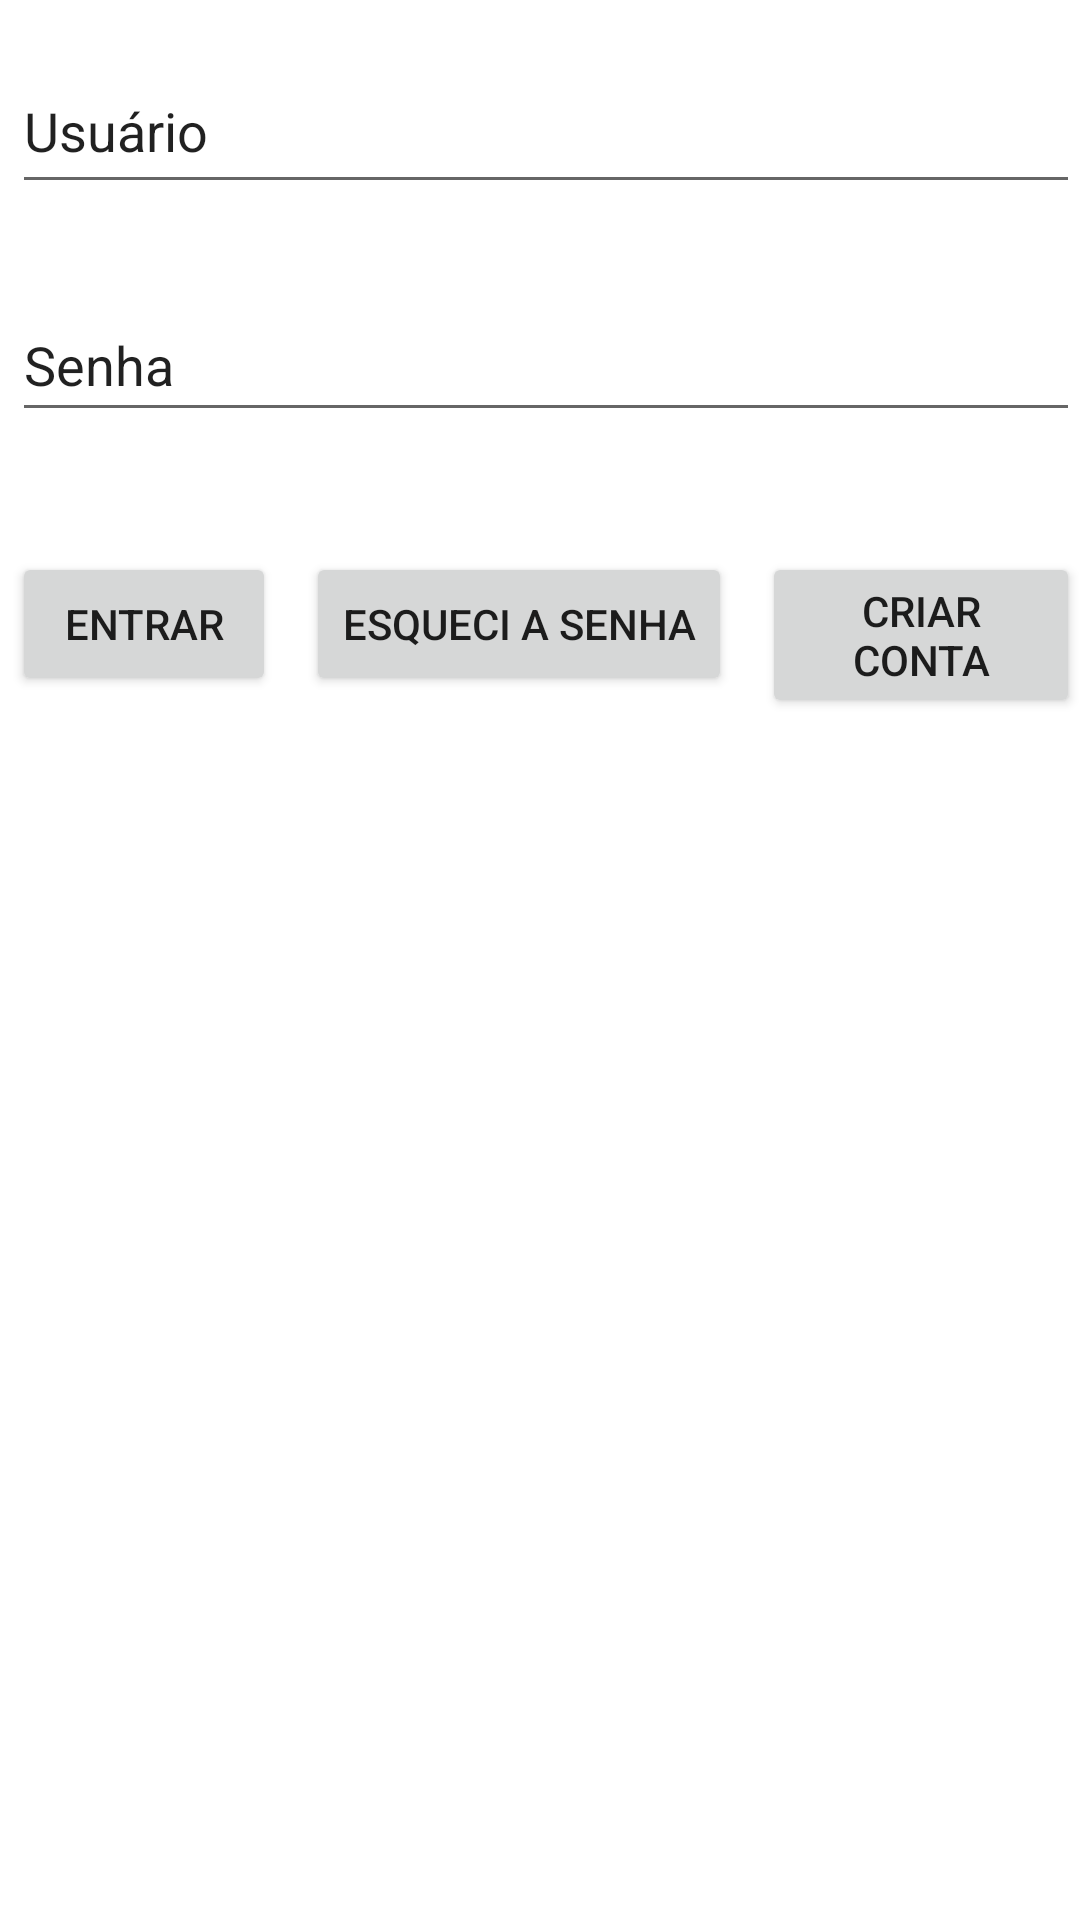

The Android layout XML behind this screen, and the referenced resources:
<!-- AndroidManifest.xml: application theme Theme.25MOB_SampleAndroidApplication -->
<!-- res/layout/activity_login.xml -->
<?xml version="1.0" encoding="utf-8"?>
<RelativeLayout xmlns:android="http://schemas.android.com/apk/res/android"
    xmlns:app="http://schemas.android.com/apk/res-auto"
    xmlns:tools="http://schemas.android.com/tools"
    android:id="@+id/relativeLayout"
    android:layout_width="match_parent"
    android:layout_height="match_parent"
    tools:context=".Login">

    <EditText
        android:id="@+id/password"
        android:layout_width="400dp"
        android:layout_height="48dp"
        android:layout_below="@id/user"
        android:layout_marginStart="4dp"
        android:layout_marginTop="28dp"
        android:ems="10"
        android:inputType="textPersonName"
        android:text="Senha" />

    <EditText
        android:id="@+id/user"
        android:layout_width="400dp"
        android:layout_height="52dp"
        android:layout_marginStart="4dp"
        android:layout_marginTop="16dp"
        android:ems="10"
        android:inputType="textPersonName"
        android:text="Usuário" />

    <Button
        android:id="@+id/entrar"
        android:layout_width="wrap_content"
        android:layout_height="wrap_content"
        android:layout_below="@id/password"
        android:layout_marginStart="4dp"
        android:layout_marginTop="40dp"
        android:text="Entrar" />

    <Button
        android:id="@+id/esqueci"
        android:layout_width="wrap_content"
        android:layout_height="wrap_content"
        android:layout_below="@id/password"
        android:layout_marginStart="10dp"
        android:layout_marginTop="40dp"
        android:layout_toRightOf="@id/entrar"
        android:text="Esqueci a senha" />

    <Button
        android:id="@+id/criar_conta"
        android:layout_width="wrap_content"
        android:layout_height="wrap_content"
        android:layout_below="@id/password"
        android:layout_marginStart="10dp"
        android:layout_marginTop="40dp"
        android:layout_toRightOf="@id/esqueci"
        android:text="Criar Conta" />

</RelativeLayout>
<!-- resources referenced by this layout -->
<resources>
  <style name="Theme.25MOB_SampleAndroidApplication" parent="Theme.MaterialComponents.DayNight.DarkActionBar">
          
          <item name="colorPrimary">@color/purple_500</item>
          <item name="colorPrimaryVariant">@color/purple_700</item>
          <item name="colorOnPrimary">@color/white</item>
          
          <item name="colorSecondary">@color/teal_200</item>
          <item name="colorSecondaryVariant">@color/teal_700</item>
          <item name="colorOnSecondary">@color/black</item>
          
          <item name="android:statusBarColor" tools:targetApi="l">?attr/colorPrimaryVariant</item>
          
      </style>
  <!-- not gathered from this repository: default colours our renderer supplied (Android Studio template values) -->
  <color name="purple_500">#FF6200EE</color>
  <color name="purple_700">#FF3700B3</color>
  <color name="teal_200">#FF03DAC5</color>
  <color name="teal_700">#FF018786</color>
  <color name="black">#FF000000</color>
  <color name="white">#FFFFFFFF</color>
</resources>
